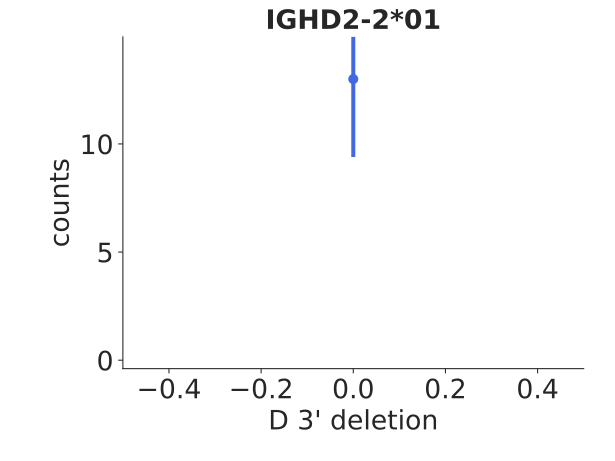

The data file committed next to this chart (first rows):
bin_low_edge, contents, binlabel, error
-1.5, 0.0, , 0.0
-0.5, 13.0, , 3.606
0.5, 0.0, , 0.0
